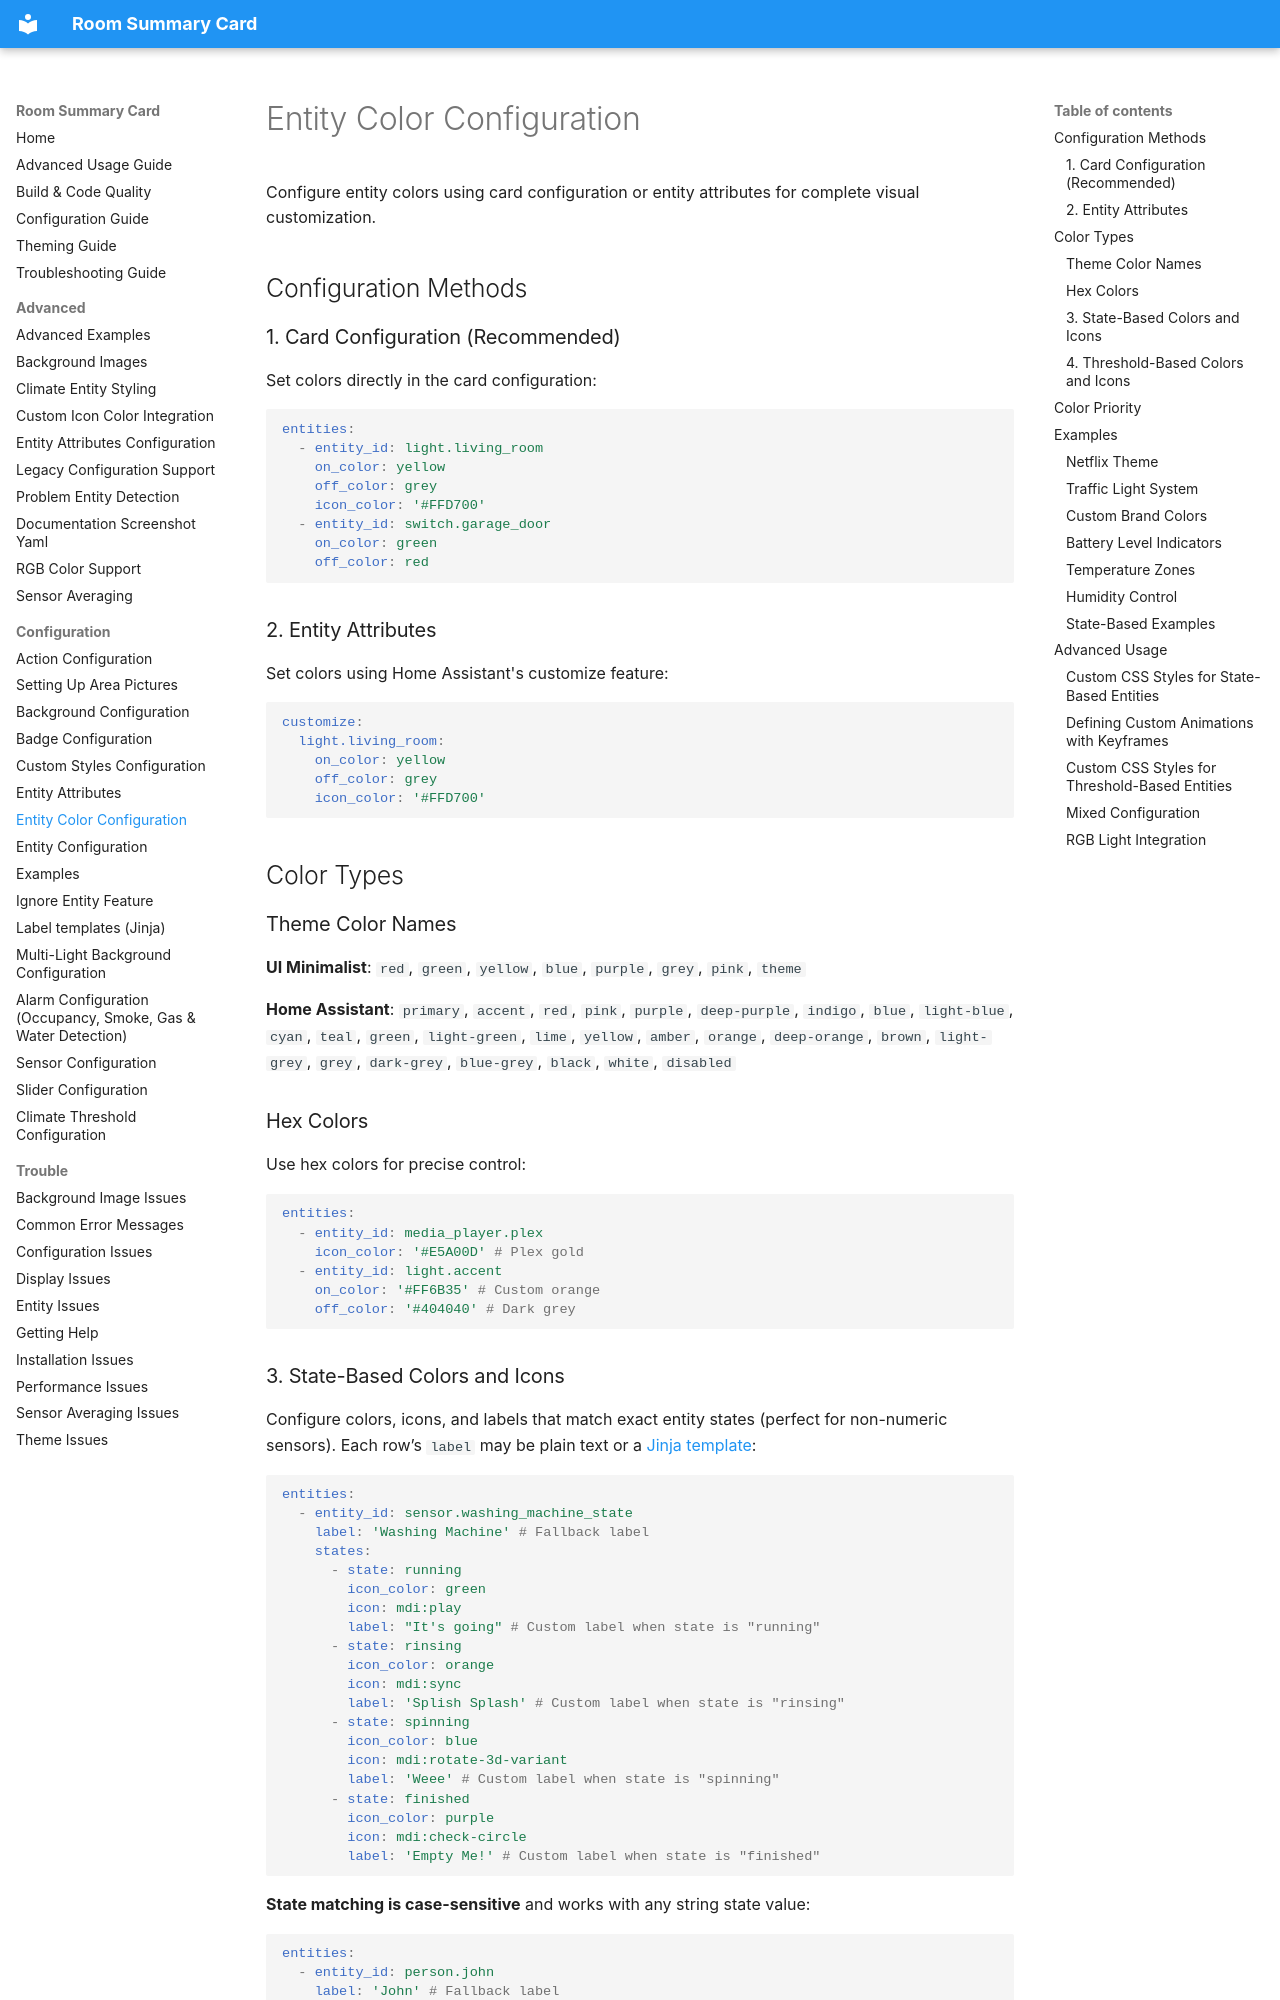

repository: homeassistant-extras/room-summary-card · page: configuration/ENTITY-COLOR-CONFIGURATION/index.html · generator: mkdocs

# Entity Color Configuration

Configure entity colors using card configuration or entity attributes for complete visual customization.

## Configuration Methods

### 1. Card Configuration (Recommended)

Set colors directly in the card configuration:

```yaml
entities:
  - entity_id: light.living_room
    on_color: yellow
    off_color: grey
    icon_color: '#FFD700'
  - entity_id: switch.garage_door
    on_color: green
    off_color: red
```

### 2. Entity Attributes

Set colors using Home Assistant's customize feature:

```yaml
customize:
  light.living_room:
    on_color: yellow
    off_color: grey
    icon_color: '#FFD700'
```

## Color Types

### Theme Color Names

**UI Minimalist**: `red`, `green`, `yellow`, `blue`, `purple`, `grey`, `pink`, `theme`

**Home Assistant**: `primary`, `accent`, `red`, `pink`, `purple`, `deep-purple`, `indigo`, `blue`, `light-blue`, `cyan`, `teal`, `green`, `light-green`, `lime`, `yellow`, `amber`, `orange`, `deep-orange`, `brown`, `light-grey`, `grey`, `dark-grey`, `blue-grey`, `black`, `white`, `disabled`

### Hex Colors

Use hex colors for precise control:

```yaml
entities:
  - entity_id: media_player.plex
    icon_color: '#E5A00D' # Plex gold
  - entity_id: light.accent
    on_color: '#FF6B35' # Custom orange
    off_color: '#404040' # Dark grey
```
